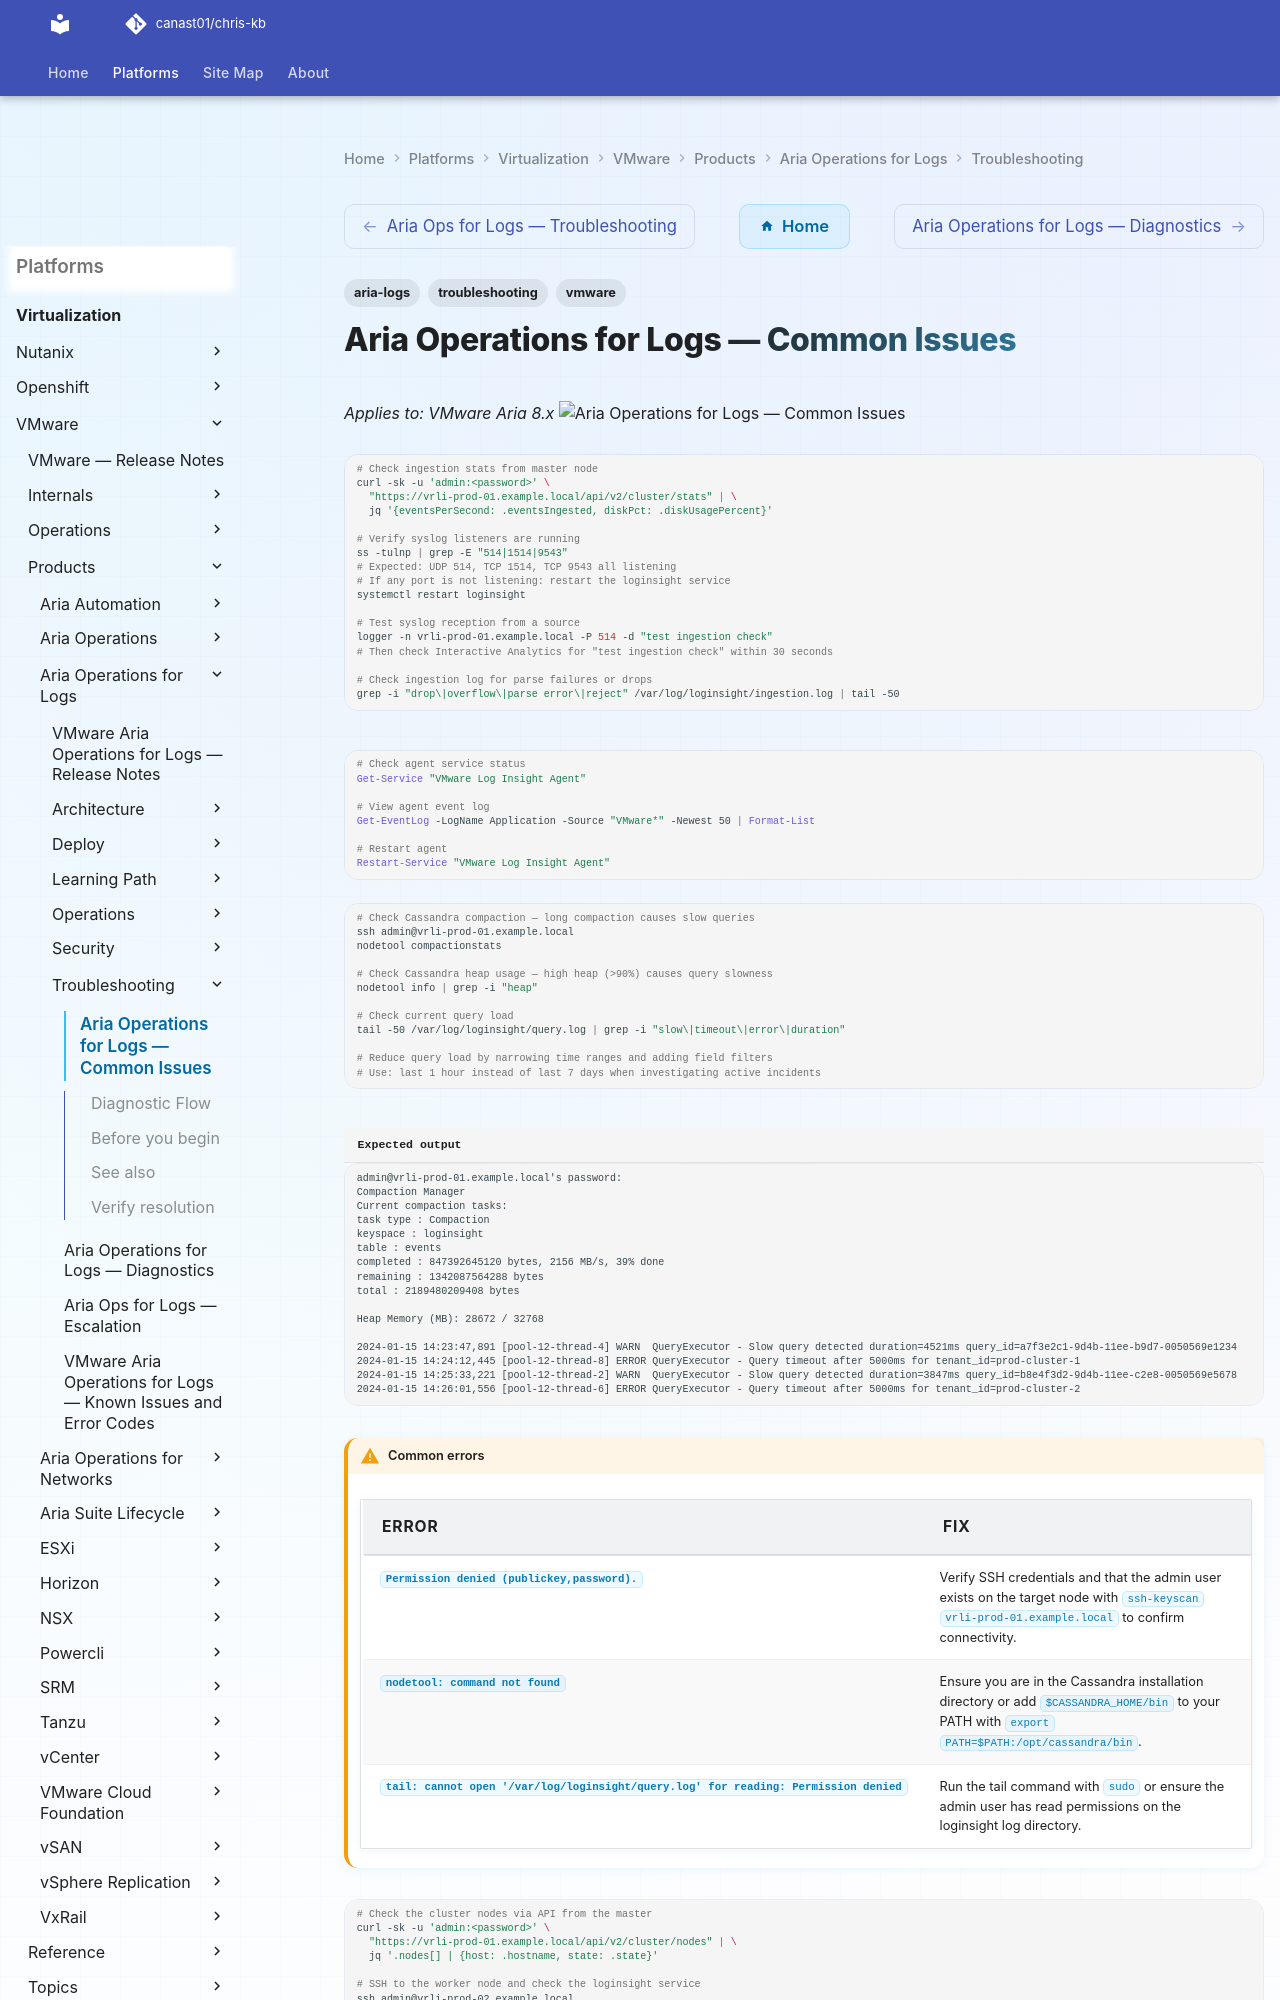

repository: canast01/chris-kb · page: virtualization/vmware/products/aria-operations-for-logs/troubleshooting/common-issues/index.html · generator: mkdocs

---
tags:
  - aria-logs
  - troubleshooting
  - vmware
search:
  boost: 1.5
---
# Aria Operations for Logs — Common Issues

*Applies to: VMware Aria 8.x*
![Aria Operations for Logs — Common Issues](../../../../../assets/virtualization-vmware-aria-operations-for-logs-troubleshooti.svg)

```bash
# Check ingestion stats from master node
curl -sk -u 'admin:<password>' \
  "https://vrli-prod-01.example.local/api/v2/cluster/stats" | \
  jq '{eventsPerSecond: .eventsIngested, diskPct: .diskUsagePercent}'

# Verify syslog listeners are running
ss -tulnp | grep -E "514|1514|9543"
# Expected: UDP 514, TCP 1514, TCP 9543 all listening
# If any port is not listening: restart the loginsight service
systemctl restart loginsight

# Test syslog reception from a source
logger -n vrli-prod-01.example.local -P 514 -d "test ingestion check"
# Then check Interactive Analytics for "test ingestion check" within 30 seconds

# Check ingestion log for parse failures or drops
grep -i "drop\|overflow\|parse error\|reject" /var/log/loginsight/ingestion.log | tail -50
```

```powershell
# Check agent service status
Get-Service "VMware Log Insight Agent"

# View agent event log
Get-EventLog -LogName Application -Source "VMware*" -Newest 50 | Format-List

# Restart agent
Restart-Service "VMware Log Insight Agent"
```
```bash
# Check Cassandra compaction — long compaction causes slow queries
ssh admin@vrli-prod-01.example.local
nodetool compactionstats

# Check Cassandra heap usage — high heap (>90%) causes query slowness
nodetool info | grep -i "heap"

# Check current query load
tail -50 /var/log/loginsight/query.log | grep -i "slow\|timeout\|error\|duration"

# Reduce query load by narrowing time ranges and adding field filters
# Use: last 1 hour instead of last 7 days when investigating active incidents
```

```text title="Expected output"
admin@vrli-prod-01.example.local's password: 
Compaction Manager
Current compaction tasks:
task type : Compaction
keyspace : loginsight
table : events
completed : 847392645120 bytes, 2156 MB/s, 39% done
remaining : 1342087564288 bytes
total : 2189480209408 bytes

Heap Memory (MB): 28672 / 32768

2024-01-15 14:23:47,891 [pool-12-thread-4] WARN  QueryExecutor - Slow query detected duration=4521ms query_id=a7f3e2c1-9d4b-11ee-b9d7-0050569e1234
2024-01-15 14:24:12,445 [pool-12-thread-8] ERROR QueryExecutor - Query timeout after 5000ms for tenant_id=prod-cluster-1
2024-01-15 14:25:33,221 [pool-12-thread-2] WARN  QueryExecutor - Slow query detected duration=3847ms query_id=b8e4f3d2-9d4b-11ee-c2e8-0050569e5678
2024-01-15 14:26:01,556 [pool-12-thread-6] ERROR QueryExecutor - Query timeout after 5000ms for tenant_id=prod-cluster-2
```

!!! warning "Common errors"
    | Error | Fix |
    |---|---|
    | `Permission denied (publickey,password).` | Verify SSH credentials and that the admin user exists on the target node with `ssh-keyscan vrli-prod-01.example.local` to confirm connectivity. |
    | `nodetool: command not found` | Ensure you are in the Cassandra installation directory or add `$CASSANDRA_HOME/bin` to your PATH with `export PATH=$PATH:/opt/cassandra/bin`. |
    | `tail: cannot open '/var/log/loginsight/query.log' for reading: Permission denied` | Run the tail command with `sudo` or ensure the admin user has read permissions on the loginsight log directory. |
```bash
# Check the cluster nodes via API from the master
curl -sk -u 'admin:<password>' \
  "https://vrli-prod-01.example.local/api/v2/cluster/nodes" | \
  jq '.nodes[] | {host: .hostname, state: .state}'

# SSH to the worker node and check the loginsight service
ssh admin@vrli-prod-02.example.local
systemctl status loginsight
tail -100 /var/log/loginsight/runtime.log | grep -i "join\|cluster\|error\|master"

# Test connectivity from worker to master on required ports
nc -zv vrli-prod-01.example.local 443
nc -zv vrli-prod-01.example.local 16520  # cluster internal communication port
```
